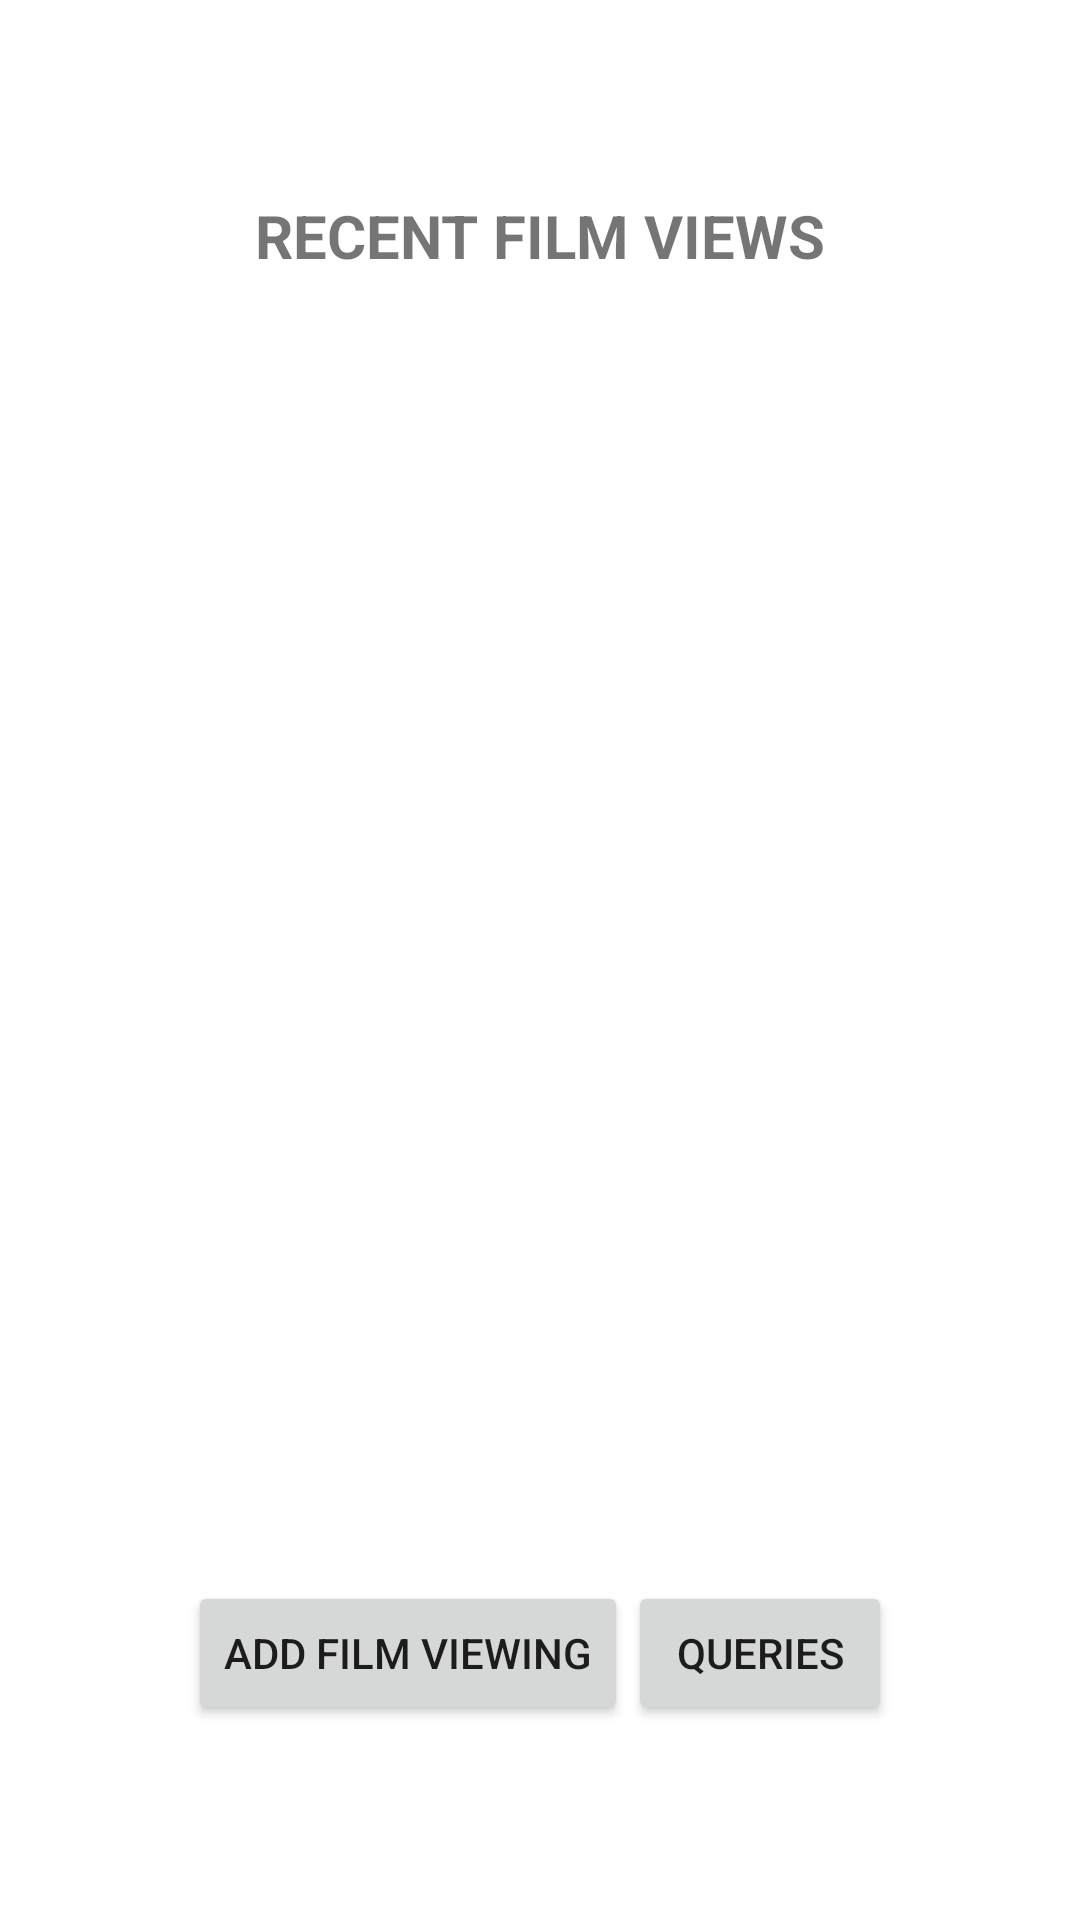

Layout XML and referenced resources for this Android screen:
<!-- AndroidManifest.xml: application theme Theme.Mis_Peliculas -->
<!-- res/layout/activity_main.xml -->
<?xml version="1.0" encoding="utf-8"?>
<androidx.constraintlayout.widget.ConstraintLayout xmlns:android="http://schemas.android.com/apk/res/android"
    xmlns:app="http://schemas.android.com/apk/res-auto"
    xmlns:tools="http://schemas.android.com/tools"
    android:id="@+id/cl"
    android:layout_width="match_parent"
    android:layout_height="match_parent"
    tools:context=".MainActivity">

    <LinearLayout
        android:layout_width="358dp"
        android:layout_height="638dp"
        android:layout_marginStart="8dp"
        android:layout_marginTop="110dp"
        android:layout_marginEnd="8dp"
        android:layout_marginBottom="8dp"
        android:orientation="vertical"
        app:layout_constraintBottom_toBottomOf="parent"
        app:layout_constraintEnd_toEndOf="parent"
        app:layout_constraintStart_toStartOf="parent"
        app:layout_constraintTop_toTopOf="parent">

        <TableRow
            android:layout_width="match_parent"
            android:layout_height="53dp">

            <TextView
                android:id="@+id/textViewTopFilms"
                android:layout_width="match_parent"
                android:layout_height="match_parent"
                android:gravity="center"
                android:text="@string/textViewRecentFilms"
                android:textAlignment="gravity"
                android:textSize="20sp"
                android:textStyle="bold"
                android:visibility="visible" />
        </TableRow>

        <TableRow
            android:layout_width="match_parent"
            android:layout_height="422dp"
            android:gravity="center" >

            <ListView
                android:id="@+id/ListViewTopFilms"
                android:layout_width="match_parent"
                android:layout_height="match_parent"
                android:visibility="visible" />
        </TableRow>

        <TableRow
            android:layout_width="match_parent"
            android:layout_height="168dp"
            android:gravity="center_horizontal">

            <Button
                android:id="@+id/addViewingButton"
                android:layout_width="wrap_content"
                android:layout_height="wrap_content"
                android:onClick="goAddMovie"
                android:text="@string/buttonAddViewing" />

            <Button
                android:id="@+id/queriesButton"
                android:layout_width="wrap_content"
                android:layout_height="wrap_content"
                android:onClick="goQueries"
                android:text="@string/buttonQueries" />

        </TableRow>
    </LinearLayout>

</androidx.constraintlayout.widget.ConstraintLayout>
<!-- resources referenced by this layout -->
<resources>
  <string name="buttonAddViewing">ADD FILM VIEWING</string>
  <string name="buttonQueries">QUERIES</string>
  <string name="textViewRecentFilms">RECENT FILM VIEWS</string>
  <style name="Theme.Mis_Peliculas" parent="Theme.MaterialComponents.DayNight.DarkActionBar">
          
          <item name="colorPrimary">@color/purple_500</item>
          <item name="colorPrimaryVariant">@color/purple_700</item>
          <item name="colorOnPrimary">@color/white</item>
          
          <item name="colorSecondary">@color/teal_200</item>
          <item name="colorSecondaryVariant">@color/teal_700</item>
          <item name="colorOnSecondary">@color/black</item>
          
          <item name="android:statusBarColor">?attr/colorPrimaryVariant</item>
          
      </style>
  <!-- not gathered from this repository: default colours our renderer supplied (Android Studio template values) -->
  <color name="purple_500">#FF6200EE</color>
  <color name="purple_700">#FF3700B3</color>
  <color name="teal_200">#FF03DAC5</color>
  <color name="teal_700">#FF018786</color>
  <color name="black">#FF000000</color>
  <color name="white">#FFFFFFFF</color>
</resources>
